The GitHub repository unrriskayn/PengolahanCitra_CNN-ResNet18- contains a labelled image folder "PengolahanCitra_CNN-ResNet18-" with 3 categories: hibiscus, rose, sunflower. Examples follow, each with its label.

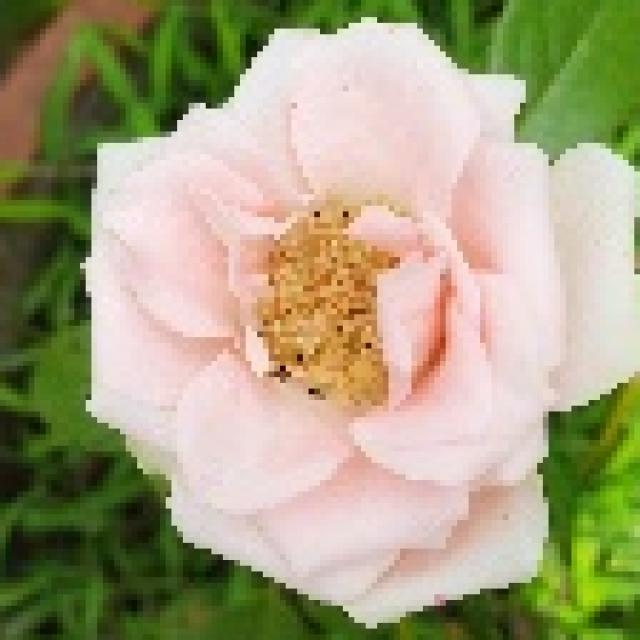
Label: rose

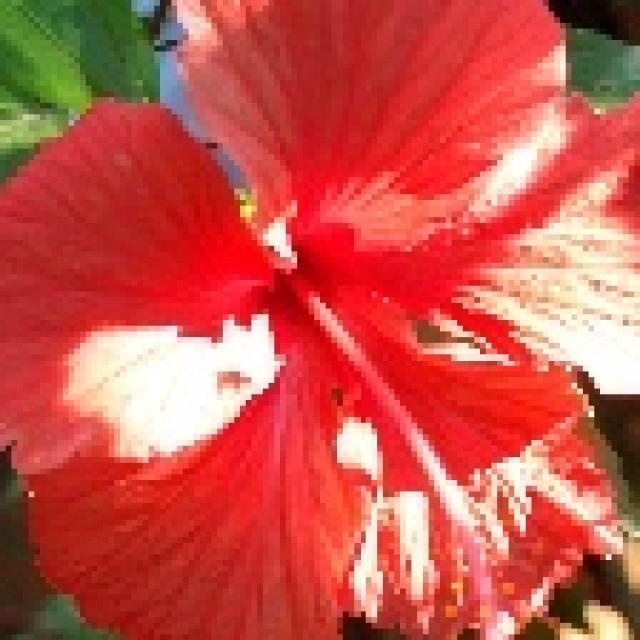
Label: hibiscus

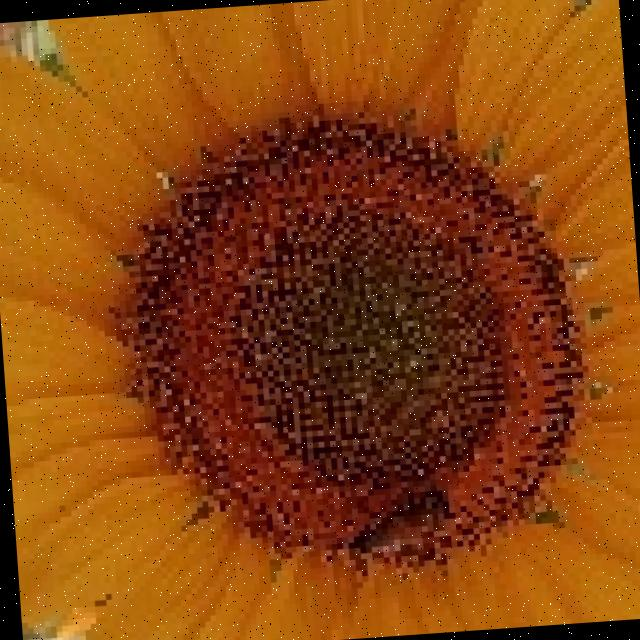
Label: sunflower

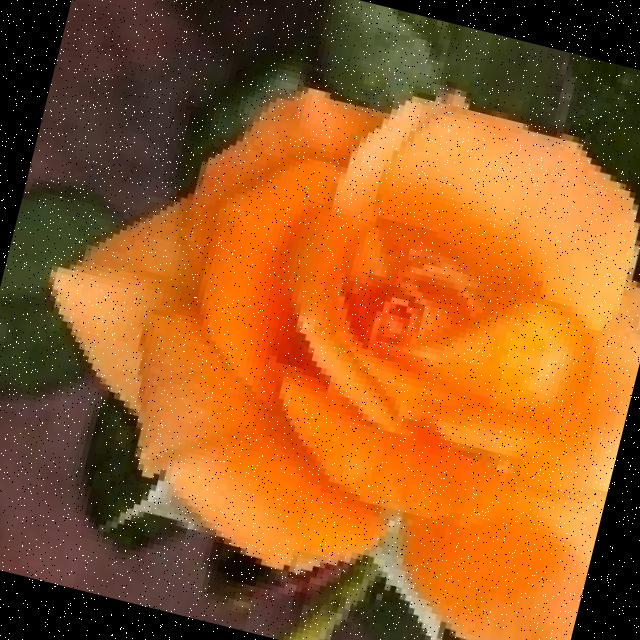
Label: rose

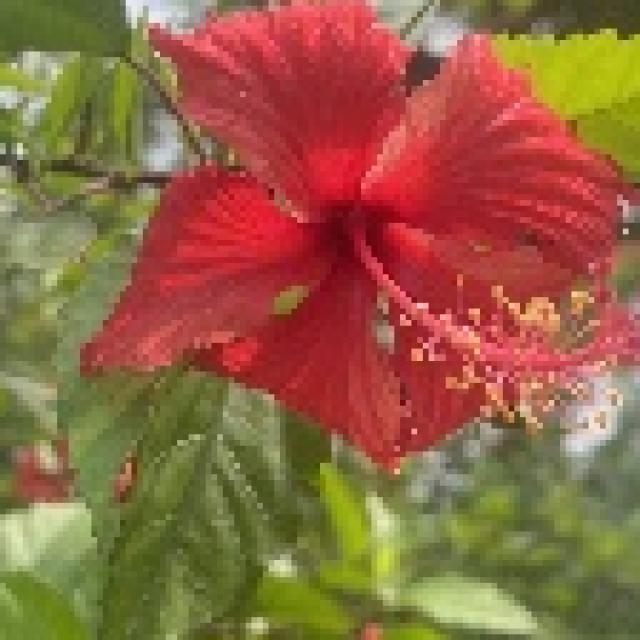
Label: hibiscus

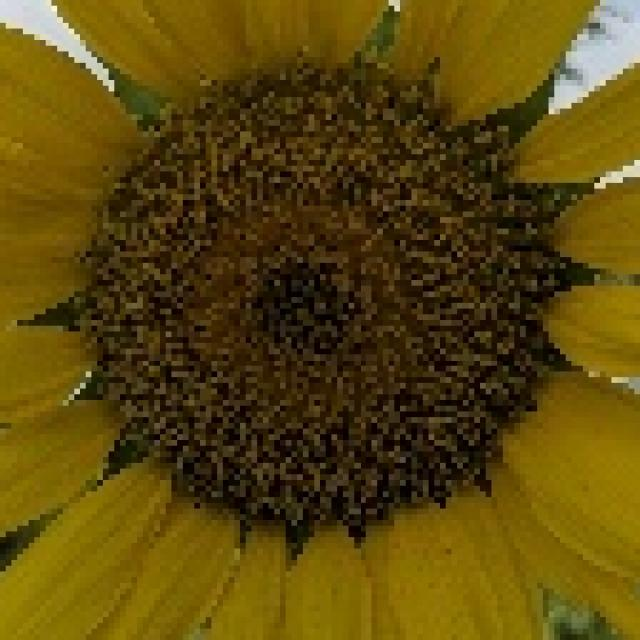
Label: sunflower
